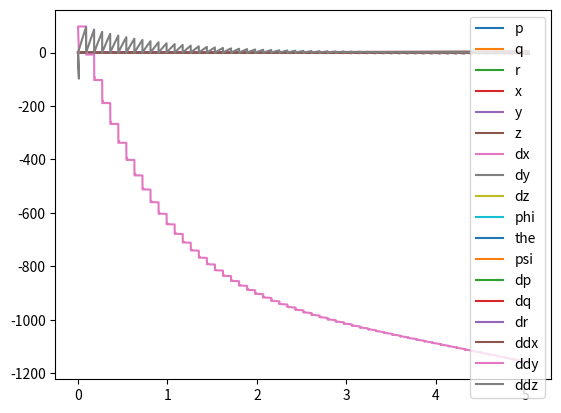

Python code for this plot:
# -*- coding: utf-8 -*-
"""
Created on Wed Jul 12 14:52:38 2023

[redacted]

NON-LINEAR QUADCOPTER SIMULATION

ref: https://www.hindawi.com/journals/je/2022/2449901/

TODO:
    * bug fixes: fix ddy not tracking correctly. See X_log col 16.
    * implement missing resolution of all states:
        - for some states you might need to compute the remaining
          inertial vs body frame transforms
    * implement ODE for motor acceleration    
    * figure out control scheme

"""
import numpy as np
from numpy import sin as s
from numpy import cos as c
from numpy import tan
import matplotlib.pyplot as plt
from scipy.integrate import odeint
from time import time_ns
from matplotlib import pyplot as plt


plt.close('all')

'''mechanical constants'''
g = 9.81
m = 0.250
l = 0.065                  # distance between rotor and center of mass
Ixx = 0.0001295
Iyy = 0.0001295
Izz = 0.0002494 
Jr = 0.5*0.0014*0.03175**2 # rotor inertia approximated as a thin disk
kt = 0.1863*10**(-6)       # thrust coefficient
kdx = 0.25                  # drag coefficients chosen arbitrarily similar to
kdy = 0.25                  #    the values in the paper with the drag model 
kdz = 0.25                  #    simplified to Fd = -kd*v

'''set-points'''
z_des   = -10              # z axis points downward
the_des = 0
phi_des = 0
psi_des = 0

'''initial conditions for all states and inputs'''
# States
dp  = dq  = dr  = 0  # angular accelerations roll, pitch, yaw 
p   = q   = r   = 0  # rates of rotation     roll, pitch, yaw 
phi = the = psi = 0  # angle of pose         roll, pitch, yaw 
ddx = ddy = ddz = 0  # linear accelerations  forward, leftward, upward
dx  = dy  = dz  = 0  # linear speeds         forward, leftward, upward
x   = y   = z   = 0  # global position       forward, leftward, upward
X0 = [p,q,r, x,y,z, dx,dy,dz, phi,the,psi, dp,dq,dr, ddx,ddy,ddz]
# Inputs
w1 = 0
w2 = 0
w3 = 0
w4 = 0
W0 = [w1,w2,w3,w4]
# Equivalent thrust
Tthr =   kt*(w1**2 + w2**2 + w3**2 + w4**2)
Tphi = l*kt*(-w2^2 + w4^2)
Tthe = l*kt*(-w1^2 + w3^2)
Tpsi = l*kt*(-w1^2 + w2^2 - w3^2 + w4^2)
T0 = [Tphi,Tthe,Tpsi,Tthr]

def controller(X):
    #TODO: given state and PID gains, calculate desired thrust and torque
    
    # CONTROLLER GAINS
    # ...
    # ...
    
    # ACTUATOR LIMITS
    w_max = 24200*(2*np.pi/60) # (rad/s)    if Imax = 3.5A
    dw_max = 4200              # (rad/s^2)  this is a severe underestimation
                               #            based on 3Nmm of torque, but safe 
                               #            for a first design attempt

    ############### PLACE HOLDER - REPLACE WITH CONTROL LAWS ###############    
    w1 = 1900
    w2 = 1910
    w3 = 1900
    w4 = 1910
    # speed to thrust and torque transformations
    Tthr =   kt*(w1**2 + w2**2 + w3**2 + w4**2)
    Tphi = l*kt*(-w2^2 + w4^2)
    Tthe = l*kt*(-w1^2 + w3^2)
    Tpsi = l*kt*(-w1^2 + w2^2 - w3^2 + w4^2)
    ############### PLACE HOLDER - REPLACE WITH CONTROL LAWS ############### 
    
    return([w1,w2,w3,w4],[Tphi,Tthe,Tpsi,Tthr])

def ode(X,t):
    # TODO
    # possible option: include W as a state with simple constraints, take
    # dwdt = cst.
    # in this case, the controller outputs no-longer match the actuator effort
    # so you'd have to rewrite to make the distinction between 
    # Tdes, Wdes and T,W
    #
    
    # UNPACK RELEVANT STATES
    p = X[0]
    q = X[1]
    r = X[2]
    
    x = X[3]
    y = X[4]
    z = X[5]
    
    dx = X[6]
    dy = X[7]
    dz = X[8]    
    
    phi = X[9]
    the = X[10]
    psi = X[11]  
    
    # UNPACK INPUTS
    Tphi = T[0]
    Tthe = T[1]
    Tpsi = T[2]
    Tthr = T[3]
    w1 = W[0]
    w2 = W[1]
    w3 = W[2]
    w4 = W[3]
    
    # ROTATIONAL DYNAMICS
    dp = q*r*(Iyy-Izz)/Ixx - Jr*( q/Ixx)*(-w1+w2-w3+w4) + Tphi/Ixx
    dq = p*r*(Izz-Ixx)/Iyy - Jr*(-p/Iyy)*(-w1+w2-w3+w4) + Tthe/Iyy
    dr = p*q*(Ixx-Iyy)/Izz - Jr*( 0    )*(-w1+w2-w3+w4) + Tpsi/Izz
    
    # LINEAR DYNAMICS    
    ddx = -g*0 + Tthr/m * (c(psi)*s(the)*c(phi) + s(psi)*s(phi)) - 1/m * kdx*dx
    ddy = -g*0 + Tthr/m * (s(psi)*s(the)*c(phi) + c(psi)*s(phi)) - 1/m * kdy*dy
    ddz = -g*1 + Tthr/m * (c(the)*c(phi))                        - 1/m * kdz*dz
    
    # ANGLE TRANSFORMS
    dphi = p + s(phi)*tan(the)*q + c(phi)*tan(the)*r
    dthe = 0 + c(phi)*q          - s(phi)*r
    dpsi = 0 + (s(phi)/c(the))*q + (c(phi)/c(the))*r    
    
    return([dp,dq,dr, dx,dy,dz, ddx,ddy,ddz, dphi,dthe,dpsi])

# I think this deltas func is a stupid solution since we literally have the 
# differential form literally right above lol.
def deltas(X_log,Xt,dt):
    n_rows, n_cols = Xt.shape
    deltas = np.zeros((n_rows, 6))
    for row_index in range(n_rows):
        pt = Xt[row_index,0]
        qt = Xt[row_index,1]
        rt = Xt[row_index,2]
        dxt = Xt[row_index,6]
        dyt = Xt[row_index,7]
        dzt = Xt[row_index,8]
        try:
            # This should always be ok, since we have initial conditions
            p0 = X_log[-1,0]
            q0 = X_log[-1,1]
            r0 = X_log[-1,2]
            dx0 = X_log[-1,6]
            dy0 = X_log[-1,8]
            dz0 = X_log[-1,8]
        except IndexError:
            # This should never happen
            print("Error in deltas operation: Index out of bounds.")
            p0 = q0 = r0 = dx0 = dy0 = dz0 = 0
        finally:
            dpdt = (pt-p0)/dt
            dqdt = (qt-q0)/dt
            drdt = (rt-r0)/dt
            ddxddt = (dxt-dx0)/dt
            ddyddt = (dyt-dy0)/dt
            ddzddt = (dzt-dz0)/dt
        new_row = np.array([dpdt,dqdt,drdt, ddxddt,ddyddt,ddzddt])
        deltas[row_index, :] = new_row     
    return(deltas)
    

'''SIMULATION PARAMETERS'''
t_end = 5               # (s) total simulation time 
t_dly = 10 *(10**-3)    # (s) time-delay: how stale is the sensed state? 
t_cpu = 100*(10**-3)    # (s) compute-time: speed of the control loop
resol = 1  *(10**-3)    # (s) simulation resolution

# initialize arrays with initial conditions to record simulation data
X_log = np.zeros([1,18])
W_log = np.zeros([1,4])
T_log = np.zeros([1,4])
t_log = np.zeros([1])
W = W0
T = T0
t_sim = 0
while(t_sim<=t_end):
    #
    # The state is stored in this format:   
    #        [0,1,2  3,4,5   6, 7, 8,   9, 10, 11, 12,13,14,  15, 16, 17]
    # X    = [p,q,r, x,y,z, dx,dy,dz, phi,the,psi, dp,dq,dr, ddx,ddy,ddz].
    # Xsim = [p,q,r, x,y,z, dx,dy,dz, phi,the,psi]
    #
    
    # 0. If first loop: import initial conditions.
    if(t_sim == 0):
        X_log[0,:] = X0
        W_log[0,:] = W0
        T_log[0,:] = T0
        
    # 1. SENSOR READINGS. Get state snapshot at time t = t_sim.
    X_sens = X_log[-1] 
    
    # 2. PROCESSING LATENCY. Using the real state X, simulate ode for time 
    #    t = t_dly. 
    #    X_sim should take the form: [p,q,r, x,y,z, dx,dy,dz, phi,the,psi]
    dt1 = np.linspace(t_sim, t_sim+t_dly, round(t_dly/resol))
    Xt1 = odeint(ode, X_log[-1][:12], dt1)

    # 3. Using the sim results, derive the remaining states and append the 
    #    whole thing to X_log, where every row R is a complete set of states X. 
    #    Every R must correspond to the timestamp present in the same index in 
    #    t_log.
    dels = deltas(X_log, Xt1, resol)
    Xt1 = np.concatenate((Xt1, dels), axis=1)
    X_log = np.concatenate((X_log, Xt1), axis=0)
    t_log = np.concatenate((t_log, dt1), axis=0)
    
    # create array Tt1 with number of rows = len(dt1)
    # fill each row with T_log[-1]
    Tt1 = np.tile(T_log[-1], (len(dt1), 1))
    # append Tt1 onto the end of T_log
    T_log = np.concatenate((T_log, Tt1), axis=0)
    # repeat for W
    Wt1 = np.tile(W_log[-1], (len(dt1), 1))
    W_log = np.concatenate((W_log, Wt1), axis=0)
    
    # 4. CONTROL ACTION. Update controller outputs using X_sens.  
    W, T = controller(X_sens)
    
    # 5. COMPUTATION FREQUENCY. Using X and W,T simulate ode for time 
    #    t = t_cpu-t_dly.
    dt2 = np.linspace(t_sim, t_sim+t_cpu-t_dly, round((t_cpu-t_dly)/resol))
    Xt2 = odeint(ode, X_log[-1][:12], dt2)
    
    # 6. Repeat step 3, this time for the second simulated delay, Xt2.
    dels = deltas(X_log, Xt2, resol)
    Xt2 = np.concatenate((Xt2, dels), axis=1)
    X_log = np.concatenate((X_log, Xt2), axis=0)
    t_log = np.concatenate((t_log, dt2), axis=0)
    # This time append the newly calculated T and W values!
    Tt1 = np.tile(T, (len(dt1), 1))  
    Wt1 = np.tile(W, (len(dt1), 1))
    W_log = np.concatenate((W_log, Wt1), axis=0)
    
    # 7. Track simulation time
    t_sim += (t_cpu - t_dly)


# finally, plot results 
plt.rcParams['figure.dpi'] = 200
fig, ax = plt.subplots()
#     [0,1,2  3,4,5   6, 7, 8,   9, 10, 11, 12,13,14,  15, 16, 17]
tag = ['p','q','r', 'x','y','z', 'dx','dy','dz', 
       'phi','the','psi', 'dp','dq','dr', 'ddx','ddy','ddz']
for i in range(0,18):
    ax.plot(t_log, X_log[:,i], label = tag[i])
plt.legend()
plt.show()

#plot3d(X_log,t_log)
